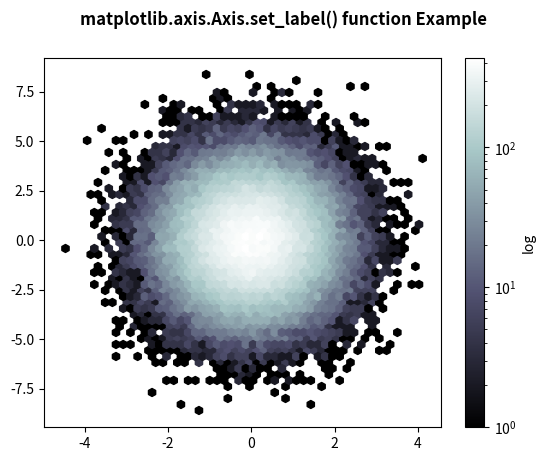

The matplotlib source for this figure:
# Implementation of matplotlib function
from matplotlib.axis import Axis
import matplotlib.pyplot as plt
import numpy as np

np.random.seed(19680801)

n = 100000
x = np.random.standard_normal(n)
y = 2 * np.random.standard_normal(n)
z = [1, 2, 3, 4]

fig, ax = plt.subplots()
hb = ax.hexbin(x, y,
               gridsize=50,
               bins='log',
               cmap='bone')

cb = fig.colorbar(hb, ax=ax)
cb.set_label('log')

fig.suptitle('matplotlib.axis.Axis.set_label() \
function Example\n', fontweight="bold")

plt.show()
